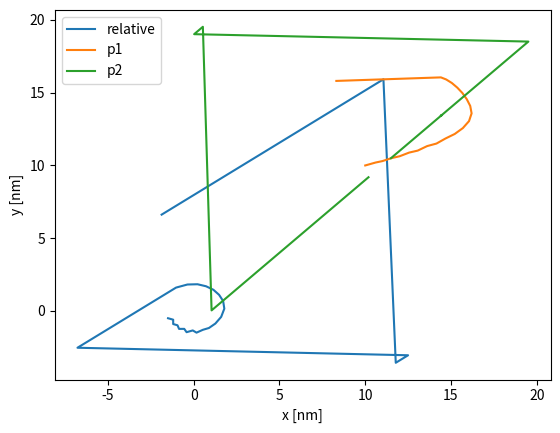

Python code for this plot:
import numpy as np
import matplotlib.pyplot as plt

class Particle:
    def __init__(self, r:float, x:float, y:float, vx:float, vy:float):
        self.r:float=r
        self.x:float=x
        self.y:float=y
        self.vx:float=vx
        self.vy:float=vy
        
    def __repr__(self):
         return(str("This is a particle at %0.2f, %0.2f with v=%0.2f,%0.2f" % (self.x,self.y,self.vx,self.vy)) )

# p2 ->p1
def distance(p1:Particle,p2:Particle) -> tuple[float]:  
    return((p1.x-p2.x) , (p1.y-p2.y))


def run():
    box=(20,20)
    n:int=2
    r:float=1.0
    v0:float=0.5
    # angles=np.random.rand(n)*2*np.pi
    angles:list[float]=np.array([0, np.pi/2])
    par:list[Particle]=[Particle(
            r,
            10.0+i,
            10.0,
            # np.random.randint(1,box[0]-1,1)[0],
            # np.random.randint(1,box[1]-1,1)[0],
            v0*np.cos(angles[i]),
            v0*np.sin(angles[i])
            )
        for i in range(n)]    

    T:int=50
    x_data=np.zeros((n,T))
    y_data=np.zeros((n,T))
    vx_data=np.zeros((n,T))
    vy_data=np.zeros((n,T))
    dt:float=1.0

    for t in range(T):
        for i in range(n):  # iteration over all particles
            for j in range(i+1,n):  # iteration over all others
                d_vec = distance(par[i],par[j])  # distance vec j -> i
                d_abs = d_vec[0]**2+d_vec[1]**2  # distance
                d_unit = d_vec/np.sqrt(d_abs)  # dist direct
                if d_abs <= 4*par[0].r**2:  # condition for collision
                    dvix,dviy= -((par[i].vx-par[j].vx)*d_unit[0]+ (par[i].vy-par[j].vy)*d_unit[1]) *d_unit
                    par[i].vx, par[i].vy= par[i].vx+dvix , par[i].vy+dviy
                    par[j].vx, par[j].vy= par[j].vy-dviy , par[j].vy-dviy

            par[i].x = (par[i].x+par[i].vx*dt) % box[0] 
            par[i].y = (par[i].y+par[i].vy*dt) % box[1]
            x_data[i][t]=par[i].x
            y_data[i][t]=par[i].y 
            vx_data[i][t]=par[i].vx
            vy_data[i][t]=par[i].vy

    plt.plot(x_data[0]-x_data[1],y_data[0]-y_data[1],label="relative")
    plt.plot(x_data[0],y_data[0],label="p1")
    plt.plot(x_data[1],y_data[1],label="p2")
    plt.xlabel("x [nm]")
    plt.ylabel("y [nm]")
    plt.legend()
    plt.savefig("relative-position-2p-system_5.png")
    

def diffGeo(c):
    x=np.linspace(-10,10,200)
    y=np.linspace(-10,10,200)
    x_plot=[]
    y_plot=[]
    for i in x:
        for j in y:
            if i**2-j**2==c:
                x_plot.append(i)
                y_plot.append(j)



    plt.plot(x_plot,y_plot)
    plt.savefig("diffgeo2.png")


if __name__ == "__main__":
    run()
